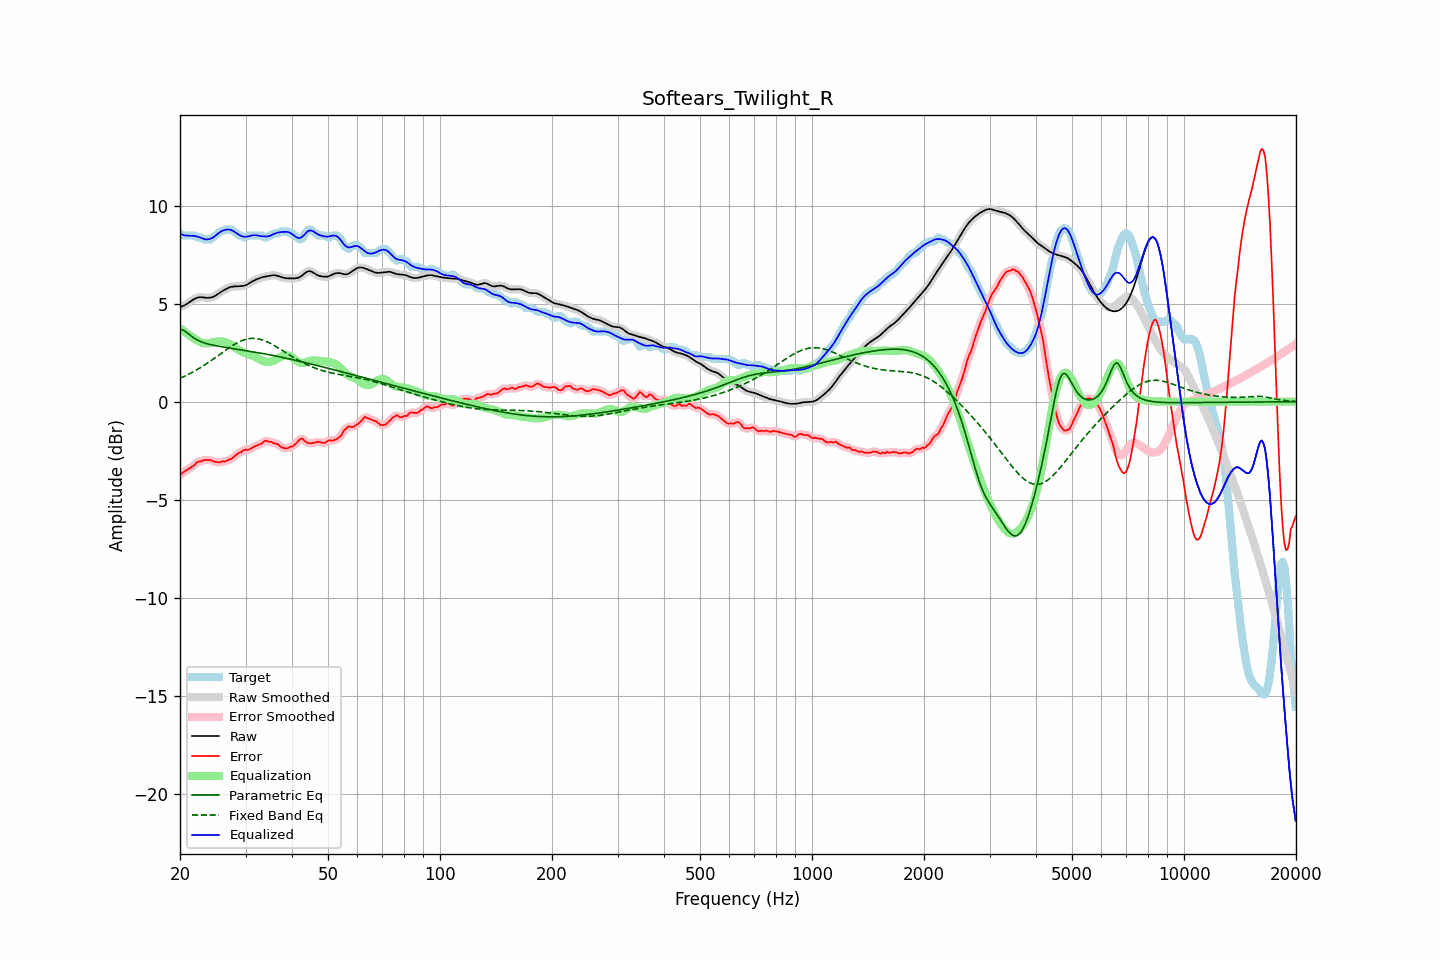

The file beside this chart, header and first rows:
frequency, raw, error, smoothed, error_smoothed, equalization, parametric_eq, fixed_band_eq, equalized_raw, equalized_smoothed, target
20.00, 4.82, -3.76, 4.82, -3.75, 3.75, 3.69, 1.19, 8.57, 8.57, 8.58
20.20, 4.85, -3.68, 4.85, -3.68, 3.68, 3.67, 1.23, 8.53, 8.53, 8.53
20.40, 4.88, -3.59, 4.88, -3.61, 3.62, 3.65, 1.27, 8.50, 8.50, 8.48
20.61, 4.92, -3.55, 4.93, -3.55, 3.56, 3.60, 1.30, 8.48, 8.48, 8.48
20.81, 4.97, -3.50, 4.97, -3.50, 3.50, 3.54, 1.34, 8.47, 8.47, 8.48
21.02, 5.03, -3.45, 5.03, -3.45, 3.44, 3.47, 1.38, 8.47, 8.47, 8.48
21.23, 5.08, -3.39, 5.08, -3.39, 3.38, 3.41, 1.43, 8.47, 8.47, 8.48
21.44, 5.14, -3.34, 5.14, -3.34, 3.32, 3.35, 1.47, 8.47, 8.46, 8.48
21.66, 5.19, -3.29, 5.19, -3.29, 3.27, 3.28, 1.51, 8.46, 8.46, 8.48
21.87, 5.24, -3.24, 5.24, -3.22, 3.21, 3.23, 1.56, 8.45, 8.45, 8.48
22.09, 5.28, -3.14, 5.28, -3.15, 3.16, 3.18, 1.60, 8.43, 8.43, 8.41
22.31, 5.31, -3.07, 5.31, -3.09, 3.11, 3.14, 1.65, 8.41, 8.41, 8.38
22.54, 5.32, -3.05, 5.32, -3.05, 3.06, 3.09, 1.70, 8.39, 8.39, 8.38
22.76, 5.33, -3.05, 5.33, -3.03, 3.03, 3.06, 1.75, 8.36, 8.36, 8.38
22.99, 5.32, -3.00, 5.32, -3.00, 3.00, 3.03, 1.80, 8.32, 8.32, 8.33
23.22, 5.31, -2.97, 5.31, -2.98, 2.98, 3.00, 1.86, 8.29, 8.29, 8.28
23.45, 5.30, -2.98, 5.30, -2.97, 2.97, 2.97, 1.91, 8.28, 8.28, 8.28
23.69, 5.30, -2.98, 5.30, -2.97, 2.98, 2.95, 1.96, 8.27, 8.27, 8.28
23.92, 5.30, -2.98, 5.30, -2.98, 2.99, 2.93, 2.02, 8.29, 8.29, 8.28
24.16, 5.31, -2.97, 5.31, -2.99, 3.00, 2.91, 2.08, 8.31, 8.31, 8.28
24.40, 5.33, -3.02, 5.33, -3.01, 3.02, 2.89, 2.13, 8.35, 8.35, 8.35
24.65, 5.36, -3.06, 5.36, -3.04, 3.04, 2.87, 2.19, 8.40, 8.40, 8.41
24.89, 5.40, -3.07, 5.41, -3.07, 3.06, 2.86, 2.25, 8.46, 8.46, 8.48
25.14, 5.46, -3.08, 5.46, -3.09, 3.07, 2.84, 2.31, 8.53, 8.53, 8.54
25.39, 5.52, -3.09, 5.52, -3.09, 3.08, 2.83, 2.37, 8.60, 8.60, 8.61
25.65, 5.57, -3.10, 5.57, -3.08, 3.08, 2.81, 2.43, 8.66, 8.65, 8.68
25.91, 5.63, -3.05, 5.63, -3.07, 3.07, 2.80, 2.49, 8.70, 8.70, 8.68
26.16, 5.67, -3.04, 5.67, -3.06, 3.06, 2.79, 2.55, 8.74, 8.74, 8.72
26.43, 5.72, -3.06, 5.72, -3.04, 3.04, 2.77, 2.61, 8.76, 8.76, 8.78
26.69, 5.76, -3.02, 5.76, -3.02, 3.02, 2.76, 2.66, 8.78, 8.78, 8.78
26.96, 5.80, -2.98, 5.80, -2.99, 2.98, 2.75, 2.72, 8.78, 8.78, 8.78
27.23, 5.84, -2.94, 5.83, -2.95, 2.94, 2.73, 2.78, 8.77, 8.77, 8.78
27.50, 5.86, -2.92, 5.86, -2.91, 2.89, 2.72, 2.83, 8.75, 8.75, 8.78
27.77, 5.87, -2.85, 5.87, -2.85, 2.84, 2.71, 2.88, 8.71, 8.71, 8.72
28.05, 5.88, -2.79, 5.88, -2.79, 2.78, 2.70, 2.93, 8.66, 8.66, 8.66
28.33, 5.88, -2.71, 5.88, -2.71, 2.72, 2.68, 2.98, 8.60, 8.60, 8.59
28.62, 5.88, -2.64, 5.88, -2.65, 2.66, 2.67, 3.02, 8.55, 8.55, 8.52
28.90, 5.89, -2.59, 5.89, -2.60, 2.61, 2.66, 3.06, 8.50, 8.50, 8.48
29.19, 5.89, -2.59, 5.89, -2.56, 2.57, 2.64, 3.10, 8.46, 8.46, 8.48
29.48, 5.90, -2.51, 5.90, -2.51, 2.53, 2.63, 3.13, 8.43, 8.43, 8.41
29.78, 5.92, -2.46, 5.92, -2.48, 2.49, 2.62, 3.16, 8.41, 8.41, 8.38
30.08, 5.94, -2.45, 5.95, -2.46, 2.46, 2.60, 3.18, 8.41, 8.41, 8.39
30.38, 5.99, -2.47, 5.99, -2.45, 2.44, 2.59, 3.20, 8.42, 8.42, 8.45
30.68, 6.04, -2.44, 6.03, -2.43, 2.41, 2.58, 3.21, 8.44, 8.44, 8.48
30.99, 6.09, -2.39, 6.09, -2.40, 2.38, 2.56, 3.22, 8.46, 8.46, 8.48
31.30, 6.13, -2.34, 6.13, -2.35, 2.35, 2.55, 3.23, 8.48, 8.48, 8.48
31.61, 6.18, -2.30, 6.18, -2.30, 2.31, 2.54, 3.23, 8.49, 8.49, 8.48
31.93, 6.22, -2.26, 6.22, -2.26, 2.27, 2.52, 3.22, 8.49, 8.49, 8.48
32.24, 6.25, -2.23, 6.25, -2.23, 2.23, 2.51, 3.21, 8.48, 8.48, 8.48
32.57, 6.28, -2.19, 6.28, -2.20, 2.18, 2.49, 3.20, 8.46, 8.46, 8.48
32.89, 6.32, -2.16, 6.32, -2.16, 2.13, 2.48, 3.18, 8.45, 8.45, 8.48
33.22, 6.34, -2.13, 6.34, -2.11, 2.10, 2.46, 3.15, 8.44, 8.44, 8.47
33.55, 6.36, -2.04, 6.36, -2.05, 2.07, 2.45, 3.13, 8.43, 8.43, 8.41
33.89, 6.38, -2.00, 6.38, -2.01, 2.05, 2.43, 3.10, 8.43, 8.43, 8.38
34.23, 6.39, -1.99, 6.40, -2.00, 2.03, 2.42, 3.06, 8.43, 8.43, 8.38
34.57, 6.41, -2.04, 6.41, -2.02, 2.03, 2.40, 3.02, 8.44, 8.44, 8.45
34.92, 6.43, -2.05, 6.43, -2.04, 2.03, 2.38, 2.98, 8.46, 8.46, 8.48
35.27, 6.44, -2.05, 6.44, -2.07, 2.05, 2.37, 2.94, 8.50, 8.50, 8.49
35.62, 6.45, -2.11, 6.45, -2.09, 2.08, 2.35, 2.89, 8.53, 8.53, 8.56
35.97, 6.45, -2.13, 6.45, -2.12, 2.12, 2.34, 2.85, 8.57, 8.57, 8.58
... 635 more rows
